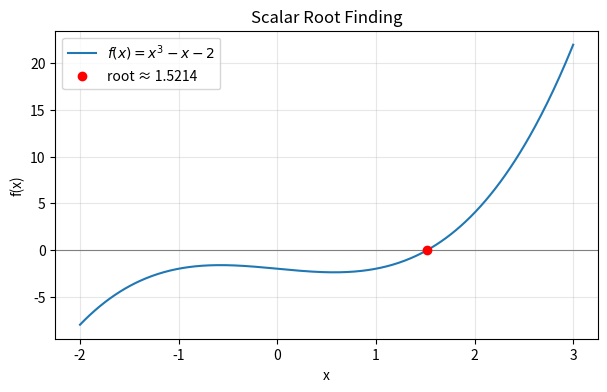

Write the Python code that produced this figure.
"""
SciPy — Optimization and Root Finding
=====================================================

Covers:
  1. Scalar root finding: bisect, brentq, newton
  2. Systems of nonlinear equations: scipy.optimize.root
  3. Unconstrained optimization: scipy.optimize.minimize (Nelder-Mead, BFGS)
  4. Constrained optimization: bounds + constraints in minimize
  5. Linear programming: scipy.optimize.linprog

Run: python optimization_rootfinding.py
"""

import numpy as np
from scipy.optimize import (
    bisect, brentq, newton,
    root, minimize, linprog
)
import matplotlib.pyplot as plt


def section(title):
    print("\n" + "=" * 60)
    print(title)
    print("=" * 60)


# ---------------------------------------------------------------
# 1. SCALAR ROOT FINDING
# ---------------------------------------------------------------
def scalar_root_finding():
    section("1. Scalar Root Finding")

    # f(x) = x^3 - x - 2  -> find root near x = 1.5
    def f(x):
        return x**3 - x - 2

    def fprime(x):
        return 3 * x**2 - 1

    # Bisection: needs a bracket [a, b] where f(a) and f(b) have opposite signs
    root_bisect = bisect(f, 1, 2)
    print(f"bisect:  root = {root_bisect:.8f}, f(root) = {f(root_bisect):.2e}")

    # Brent's method: faster, more robust bracketing method (preferred default)
    root_brentq = brentq(f, 1, 2)
    print(f"brentq:  root = {root_brentq:.8f}, f(root) = {f(root_brentq):.2e}")

    # Newton-Raphson: needs only an initial guess (and optionally derivative)
    root_newton = newton(f, x0=1.5, fprime=fprime)
    print(f"newton:  root = {root_newton:.8f}, f(root) = {f(root_newton):.2e}")

    # Newton without derivative -> falls back to secant method
    root_secant = newton(f, x0=1.5)
    print(f"secant:  root = {root_secant:.8f}, f(root) = {f(root_secant):.2e}")

    # Visualize
    x = np.linspace(-2, 3, 400)
    plt.figure(figsize=(7, 4))
    plt.axhline(0, color="gray", lw=0.8)
    plt.plot(x, f(x), label=r"$f(x) = x^3 - x - 2$")
    plt.plot(root_brentq, f(root_brentq), "ro", label=f"root ≈ {root_brentq:.4f}")
    plt.title("Scalar Root Finding")
    plt.xlabel("x"); plt.ylabel("f(x)")
    plt.legend(); plt.grid(alpha=0.3)
    plt.savefig("scalar_root_finding.png", dpi=120, bbox_inches="tight")
    plt.close()
    print("Saved plot -> scalar_root_finding.png")


# ---------------------------------------------------------------
# 2. SYSTEMS OF NONLINEAR EQUATIONS
# ---------------------------------------------------------------
def system_root_finding():
    section("2. Systems of Nonlinear Equations (scipy.optimize.root)")

    # Solve:
    #   x^2 + y^2 = 4
    #   x*y = 1
    def system(vars):
        x, y = vars
        return [x**2 + y**2 - 4, x * y - 1]

    sol = root(system, x0=[1, 1], method="hybr")
    print("method = hybr")
    print(f"  success: {sol.success}")
    print(f"  x, y   = {sol.x}")
    print(f"  residual = {system(sol.x)}")

    # Levenberg-Marquardt as alternative method
    sol_lm = root(system, x0=[1, 1], method="lm")
    print("\nmethod = lm")
    print(f"  success: {sol_lm.success}")
    print(f"  x, y   = {sol_lm.x}")


# ---------------------------------------------------------------
# 3. UNCONSTRAINED OPTIMIZATION
# ---------------------------------------------------------------
def unconstrained_optimization():
    section("3. Unconstrained Optimization (scipy.optimize.minimize)")

    # Rosenbrock function: classic optimization test case
    # Global minimum at (1, 1), f = 0
    def rosenbrock(v):
        x, y = v
        return (1 - x)**2 + 100 * (y - x**2)**2

    x0 = [-1.2, 1.0]

    for method in ["Nelder-Mead", "BFGS", "Powell"]:
        result = minimize(rosenbrock, x0, method=method)
        print(f"{method:12s}: x* = {result.x}, f(x*) = {result.fun:.6e}, "
              f"iters = {result.nit if hasattr(result, 'nit') else 'n/a'}")


# ---------------------------------------------------------------
# 4. CONSTRAINED OPTIMIZATION
# ---------------------------------------------------------------
def constrained_optimization():
    section("4. Constrained Optimization")

    # Minimize f(x, y) = x^2 + y^2
    # subject to: x + y = 1  (equality constraint)
    #             x >= 0, y >= 0  (bounds)
    def objective(v):
        x, y = v
        return x**2 + y**2

    constraints = {"type": "eq", "fun": lambda v: v[0] + v[1] - 1}
    bounds = [(0, None), (0, None)]

    result = minimize(
        objective, x0=[0.5, 0.5],
        method="SLSQP",
        bounds=bounds,
        constraints=constraints
    )
    print(f"success: {result.success}")
    print(f"x* = {result.x}, f(x*) = {result.fun:.6f}")
    print("(Analytical answer: x = y = 0.5, f = 0.5)")


# ---------------------------------------------------------------
# 5. LINEAR PROGRAMMING
# ---------------------------------------------------------------
def linear_programming():
    section("5. Linear Programming (scipy.optimize.linprog)")

    # Minimize: c^T x = -x1 - 2*x2  (i.e. maximize x1 + 2*x2)
    # Subject to:
    #   x1 + x2 <= 4
    #   x1 + 3*x2 <= 6
    #   x1, x2 >= 0
    c = [-1, -2]
    A_ub = [[1, 1], [1, 3]]
    b_ub = [4, 6]
    bounds = [(0, None), (0, None)]

    result = linprog(c, A_ub=A_ub, b_ub=b_ub, bounds=bounds, method="highs")
    print(f"success: {result.success}")
    print(f"x* = {result.x}")
    print(f"max(x1 + 2*x2) = {-result.fun:.4f}")


# ---------------------------------------------------------------
# MAIN
# ---------------------------------------------------------------
if __name__ == "__main__":
    scalar_root_finding()
    system_root_finding()
    unconstrained_optimization()
    constrained_optimization()
    linear_programming()
    print("\nDone. All sections executed successfully.")
